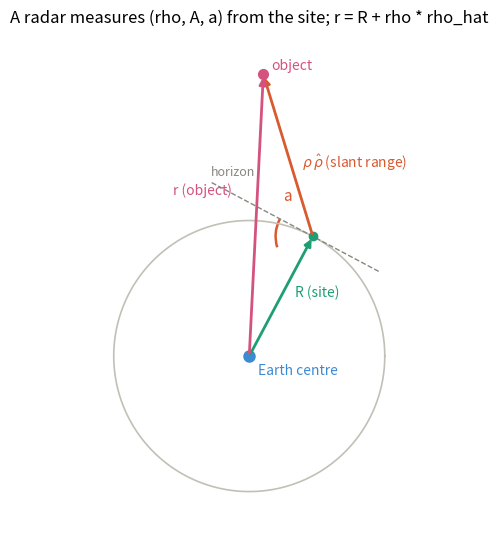

Python code for this plot: (Note: this script raises an exception after producing the figure.)
import numpy as np
import matplotlib.pyplot as plt
from matplotlib.patches import Arc

# Side-view schematic of r = R + rho * rho_hat  (illustrative geometry).
phi_s = np.radians(62)                     # where the site sits on the drawn Earth
S = np.array([np.cos(phi_s), np.sin(phi_s)])           # site on the surface
zenith = S / np.linalg.norm(S)                          # local "up"
horiz = np.array([-zenith[1], zenith[0]])               # local horizon direction
el = np.radians(45)                                     # elevation above horizon
look = np.cos(el)*horiz + np.sin(el)*zenith             # slant-range direction
P = S + 1.25*look                                       # the object

fig, ax = plt.subplots(figsize=(6.6, 6.6))
circ = np.linspace(0, 2*np.pi, 200)
ax.plot(np.cos(circ), np.sin(circ), color='#c2c0b6', lw=1.2)        # Earth
ax.plot([S[0]-0.55*horiz[0], S[0]+0.85*horiz[0]],
        [S[1]-0.55*horiz[1], S[1]+0.85*horiz[1]], color='#888780', lw=1, ls='--')  # horizon
ax.annotate('', xy=S, xytext=(0, 0), arrowprops=dict(arrowstyle='-|>', color='#1D9E75', lw=2))
ax.annotate('', xy=P, xytext=tuple(S), arrowprops=dict(arrowstyle='-|>', color='#D85A30', lw=2))
ax.annotate('', xy=P, xytext=(0, 0), arrowprops=dict(arrowstyle='-|>', color='#D4537E', lw=2))
ax.add_patch(Arc(S, 0.55, 0.55, angle=np.degrees(np.arctan2(horiz[1], horiz[0])),
                 theta1=0, theta2=45, color='#D85A30', lw=1.8))
ax.plot(0, 0, 'o', color='#3B8BD4', ms=8)
ax.plot(*S, 'o', color='#1D9E75', ms=6)
ax.plot(*P, 'o', color='#D4537E', ms=7)

ax.annotate('Earth centre', (0, 0), textcoords='offset points', xytext=(6, -13), color='#3B8BD4')
ax.annotate('R (site)', 0.5*S + np.array([0.10, 0.0]), color='#1D9E75')
ax.annotate(r'$\rho\,\hat\rho$ (slant range)', S + 0.55*look + np.array([0.08, -0.02]), color='#D85A30')
ax.annotate('r (object)', 0.55*P + np.array([-0.62, 0.05]), color='#D4537E')
ax.annotate('object', P + np.array([0.06, 0.04]), color='#D4537E', fontsize=10)
ax.annotate('a', S + 0.34*(np.cos(el/2)*horiz + np.sin(el/2)*zenith), color='#D85A30', fontsize=11)
ax.annotate('horizon', S + 0.85*horiz + np.array([0, 0.05]), color='#888780', fontsize=9)

ax.set_aspect('equal'); ax.axis('off')
ax.set_xlim(-1.7, 1.7); ax.set_ylim(-1.35, 2.4)
ax.set_title('A radar measures (rho, A, a) from the site; r = R + rho * rho_hat')
plt.show()

def rv_from_observe(rho, rhodot, A, Adot, a, adot, theta, phi, H,
                    f=1/298.256421867, Re=6378.13655, wE=7.292115e-5):
    """Geocentric state vector (r, v) from a radar observation. Angles in degrees."""
    deg = np.pi/180
    omega = np.array([0.0, 0.0, wE])

    # Convert angular quantities to radians:
    #   A, Adot, a, adot, theta, phi  *= deg

    # --- Site position & velocity ---
    # Eq 5.56:
    #   fac1 = Re / sqrt(1 - (2*f - f*f)*sin(phi)**2)
    #   fac2 = Re*(1-f)**2 / sqrt(1 - (2*f - f*f)*sin(phi)**2)
    #   R = [ (fac1+H)*cos(phi)*cos(theta),
    #         (fac1+H)*cos(phi)*sin(theta),
    #         (fac2+H)*sin(phi) ]
    # Eq 5.66:
    #   Rdot = cross(omega, R)

    # --- Direction to the object ---
    # Eq 5.83a:  dec = asin(cos(phi)*cos(A)*cos(a) + sin(phi)*sin(a))
    # Eq 5.83b:  h = acos((cos(phi)*sin(a) - sin(phi)*cos(A)*cos(a)) / cos(dec))
    #            if 0 < A < pi:  h = 2*pi - h
    # Eq 5.83c:  RA = theta - h
    # Eq 5.57:   Rho = [cos(RA)*cos(dec), sin(RA)*cos(dec), sin(dec)]

    # --- Position (Eq 5.63) ---
    #   r = R + rho*Rho

    # --- Rates ---
    # Eq 5.84:  decdot = (-Adot*cos(phi)*sin(A)*cos(a)
    #                     + adot*(sin(phi)*cos(a) - cos(phi)*cos(A)*sin(a))) / cos(dec)
    # Eq 5.85:  RAdot = wE + (Adot*cos(A)*cos(a) - adot*sin(A)*sin(a)
    #                         + decdot*sin(A)*cos(a)*tan(dec)) \
    #                        / (cos(phi)*sin(a) - sin(phi)*cos(A)*cos(a))
    # Eqs 5.69, 5.72:
    #   Rhodot = [-RAdot*sin(RA)*cos(dec) - decdot*cos(RA)*sin(dec),
    #              RAdot*cos(RA)*cos(dec) - decdot*sin(RA)*sin(dec),
    #              decdot*cos(dec)]

    # --- Velocity (Eq 5.64) ---
    #   v = Rdot + rhodot*Rho + rho*Rhodot

    # return r, v
    raise NotImplementedError("transcribe the blocks above, then delete this line")

r, v = rv_from_observe(rho=2551.0, rhodot=0.0, A=90.0, Adot=0.1130,
                       a=30.0, adot=0.05651, theta=300.0, phi=60.0, H=0.0)

print(f"r (km)   = [{r[0]:.6g} {r[1]:.6g} {r[2]:.6g}]   (expect [3830.68  -2216.47  6605.09])")
print(f"v (km/s) = [{v[0]:.6g} {v[1]:.6g} {v[2]:.6g}]   (expect [1.50357  -4.56099  -0.291536])")

assert np.allclose(r, [3830.68, -2216.47, 6605.09], atol=1e-2)
assert np.allclose(v, [1.50357, -4.56099, -0.291536], atol=1e-4)
print("\nAll checks passed ✔")
